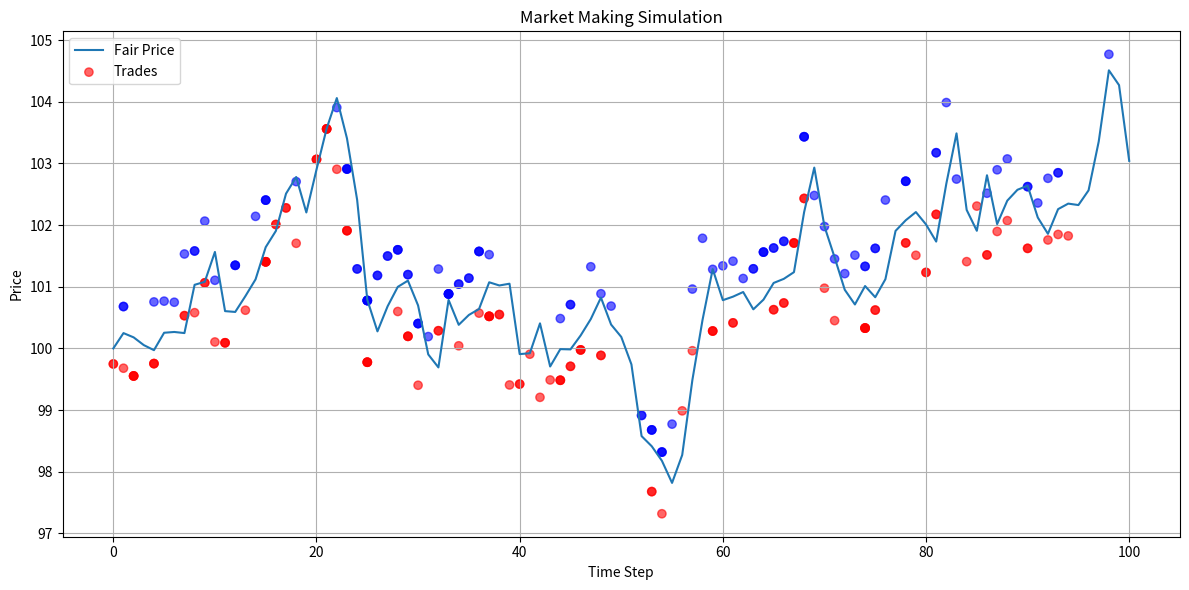

The matplotlib source for this figure:
import numpy as np
import pandas as pd
import matplotlib.pyplot as plt

# Configuration
FAIR_PRICE_START = 100.0
VOLATILITY = 0.5
SPREAD = 1.0
ORDER_SIZE = 1
LAMBDA = 5  # average number of orders per step
SIM_DURATION = 100
LATENCY = 0.1

# State
np.random.seed(42)
fair_prices = [FAIR_PRICE_START]
inventory = 0
cash = 0
trade_log = []

# Simulation loop
for t in range(SIM_DURATION):
    fair_price = fair_prices[-1] + np.random.normal(0, VOLATILITY)
    fair_prices.append(fair_price)

    bid = fair_price - SPREAD / 2
    ask = fair_price + SPREAD / 2

    n_orders = np.random.poisson(LAMBDA)
    for _ in range(n_orders):
        side = np.random.choice(['buy', 'sell'])
        if side == 'buy' and np.random.rand() < 0.5:
            inventory -= ORDER_SIZE
            cash += ask * ORDER_SIZE
            trade_log.append((t, 'sell', ask))
        elif side == 'sell' and np.random.rand() < 0.5:
            inventory += ORDER_SIZE
            cash -= bid * ORDER_SIZE
            trade_log.append((t, 'buy', bid))

# Final P&L
final_fair_price = fair_prices[-1]
inventory_value = inventory * final_fair_price
total_pnl = cash + inventory_value

# Results
print(f"Final Cash: ${cash:.2f}")
print(f"Final Inventory: {inventory}")
print(f"Inventory Value: ${inventory_value:.2f}")
print(f"Total P&L: ${total_pnl:.2f}")

# Trade log
trade_df = pd.DataFrame(trade_log, columns=["time", "side", "price"])
plt.figure(figsize=(12, 6))
plt.plot(fair_prices, label='Fair Price')
plt.scatter(trade_df["time"], trade_df["price"], c=(trade_df["side"] == 'buy'), cmap='bwr', label='Trades', alpha=0.6)
plt.title("Market Making Simulation")
plt.xlabel("Time Step")
plt.ylabel("Price")
plt.legend()
plt.grid(True)
plt.tight_layout()
plt.show()
